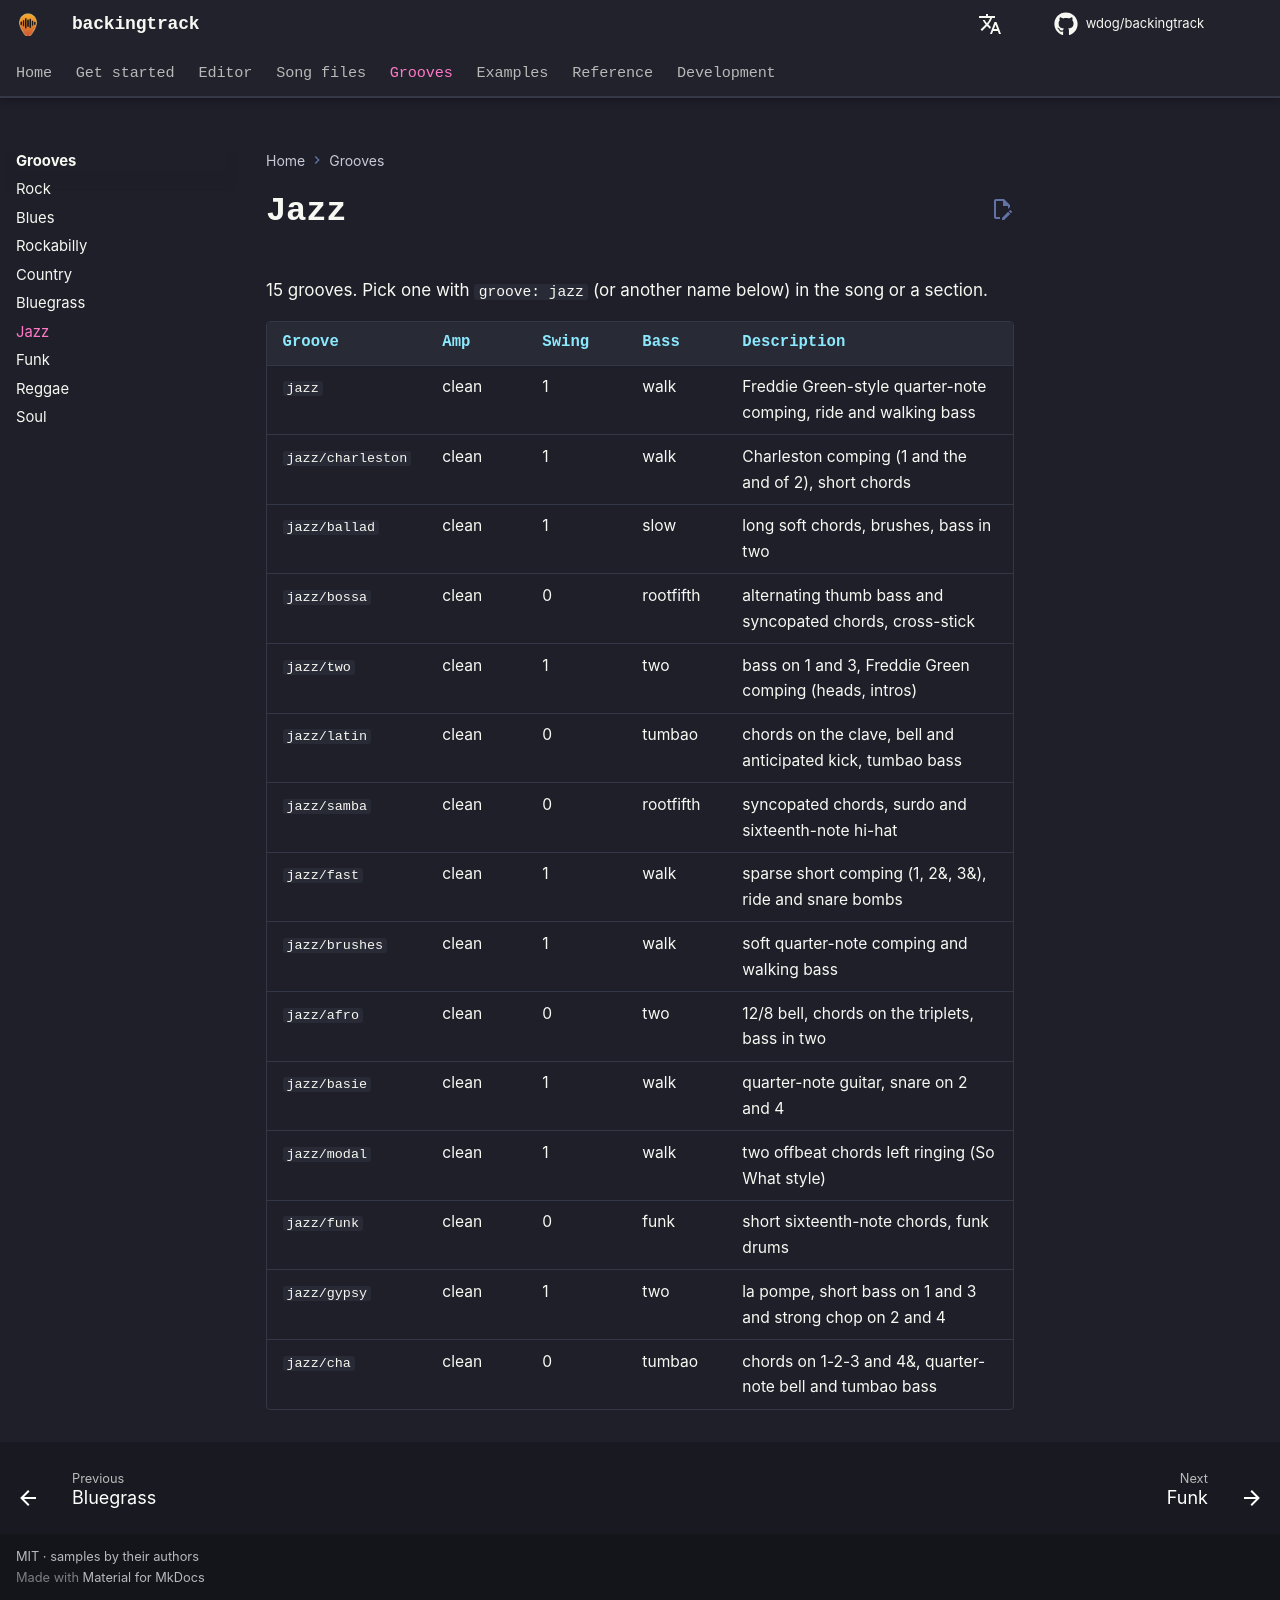

repository: wdog/backingtrack · page: grooves/jazz/index.html · generator: mkdocs

# Jazz

15 grooves. Pick one with `groove: jazz` (or another name below) in the song or a section.

| Groove | Amp | Swing | Bass | Description |
|---|---|---|---|---|
| `jazz` | clean | 1 | walk | Freddie Green-style quarter-note comping, ride and walking bass |
| `jazz/charleston` | clean | 1 | walk | Charleston comping (1 and the and of 2), short chords |
| `jazz/ballad` | clean | 1 | slow | long soft chords, brushes, bass in two |
| `jazz/bossa` | clean | 0 | rootfifth | alternating thumb bass and syncopated chords, cross-stick |
| `jazz/two` | clean | 1 | two | bass on 1 and 3, Freddie Green comping (heads, intros) |
| `jazz/latin` | clean | 0 | tumbao | chords on the clave, bell and anticipated kick, tumbao bass |
| `jazz/samba` | clean | 0 | rootfifth | syncopated chords, surdo and sixteenth-note hi-hat |
| `jazz/fast` | clean | 1 | walk | sparse short comping (1, 2&, 3&), ride and snare bombs |
| `jazz/brushes` | clean | 1 | walk | soft quarter-note comping and walking bass |
| `jazz/afro` | clean | 0 | two | 12/8 bell, chords on the triplets, bass in two |
| `jazz/basie` | clean | 1 | walk | quarter-note guitar, snare on 2 and 4 |
| `jazz/modal` | clean | 1 | walk | two offbeat chords left ringing (So What style) |
| `jazz/funk` | clean | 0 | funk | short sixteenth-note chords, funk drums |
| `jazz/gypsy` | clean | 1 | two | la pompe, short bass on 1 and 3 and strong chop on 2 and 4 |
| `jazz/cha` | clean | 0 | tumbao | chords on 1-2-3 and 4&, quarter-note bell and tumbao bass |
